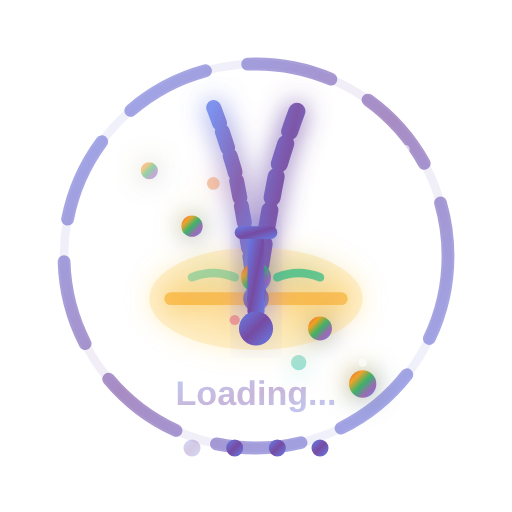
t = 0.00 s
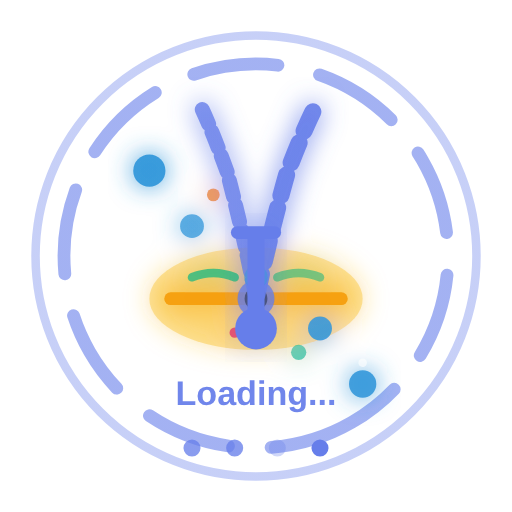
t = 0.67 s
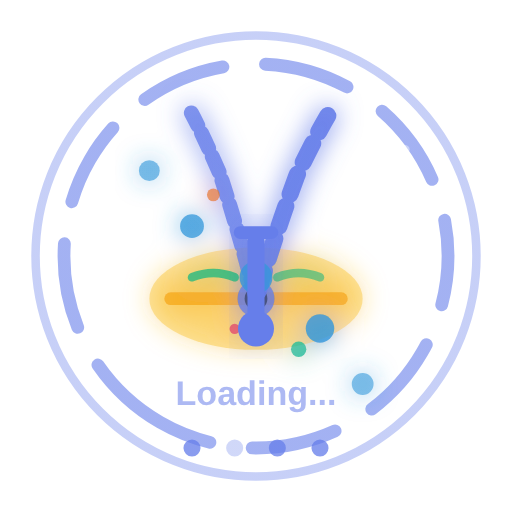
t = 1.33 s
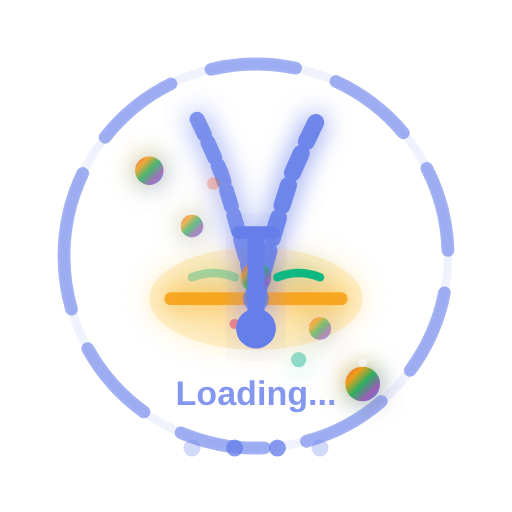
t = 2.00 s
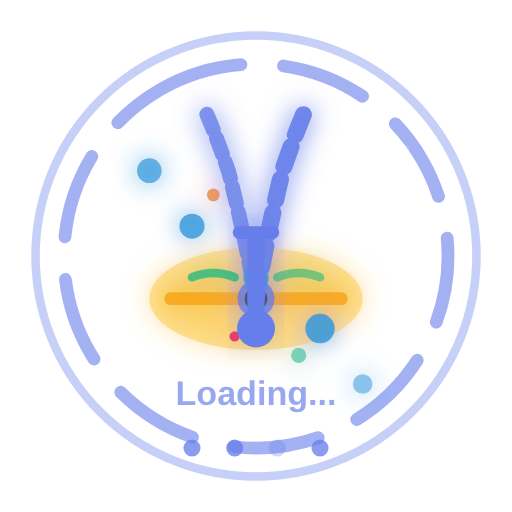
t = 2.67 s
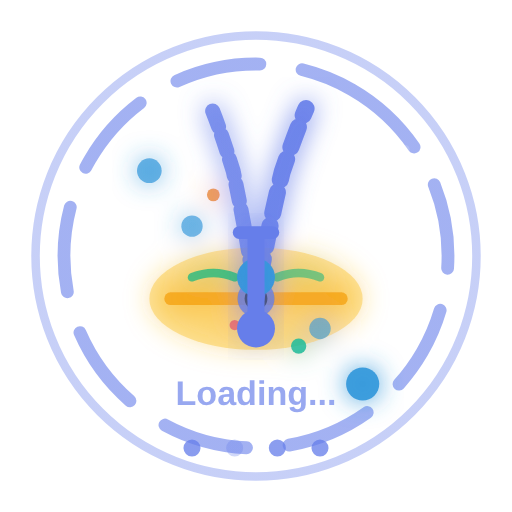
t = 3.33 s

The animated SVG that drew these frames (rendered in a browser with its animation timeline set to each time). Animation: 47 SMIL elements (animate=39,animateTransform=8); one cycle of 4.00 s, repeats indefinitely.

<svg width="120" height="120" viewBox="0 0 120 120" xmlns="http://www.w3.org/2000/svg">
  <defs>
    <linearGradient id="loadingGradient" x1="0%" y1="0%" x2="100%" y2="100%">
      <stop offset="0%" style="stop-color:#667eea;stop-opacity:1" />
      <stop offset="50%" style="stop-color:#764ba2;stop-opacity:1" />
      <stop offset="100%" style="stop-color:#667eea;stop-opacity:1" />
      <animateTransform
        attributeName="gradientTransform"
        type="rotate"
        values="0 60 60;360 60 60"
        dur="3s"
        repeatCount="indefinite"/>
    </linearGradient>
    
    <linearGradient id="pulseGradient" x1="0%" y1="0%" x2="100%" y2="100%">
      <stop offset="0%" style="stop-color:#e74c3c;stop-opacity:1" />
      <stop offset="25%" style="stop-color:#f39c12;stop-opacity:1" />
      <stop offset="50%" style="stop-color:#27ae60;stop-opacity:1" />
      <stop offset="75%" style="stop-color:#9b59b6;stop-opacity:1" />
      <stop offset="100%" style="stop-color:#3498db;stop-opacity:1" />
      <animateTransform
        attributeName="gradientTransform"
        type="rotate"
        values="0 60 60;360 60 60"
        dur="2s"
        repeatCount="indefinite"/>
    </linearGradient>
    
    <filter id="loadingGlow">
      <feGaussianBlur stdDeviation="3" result="coloredBlur"/>
      <feMerge> 
        <feMergeNode in="coloredBlur"/>
        <feMergeNode in="SourceGraphic"/>
      </feMerge>
    </filter>
    
    <filter id="shadowEffect">
      <feDropShadow dx="0" dy="0" stdDeviation="4" flood-color="#667eea" flood-opacity="0.3"/>
    </filter>
  </defs>
  
  <!-- Background pulse circle -->
  <circle cx="60" cy="60" r="50" fill="none" stroke="url(#loadingGradient)" stroke-width="2" opacity="0.3">
    <animate attributeName="r" values="45;55;45" dur="2s" repeatCount="indefinite"/>
    <animate attributeName="opacity" values="0.1;0.5;0.1" dur="2s" repeatCount="indefinite"/>
  </circle>
  
  <!-- Outer rotating ring -->
  <circle cx="60" cy="60" r="45" fill="none" stroke="url(#loadingGradient)" stroke-width="3" opacity="0.6" 
          stroke-dasharray="20 10" stroke-linecap="round">
    <animateTransform
      attributeName="transform"
      type="rotate"
      values="0 60 60;360 60 60"
      dur="4s"
      repeatCount="indefinite"/>
  </circle>
  
  <!-- Hair Transplant Loading Animation -->
  <g transform="translate(30, 25)" filter="url(#loadingGlow)">
    <!-- Skin Surface Animation -->
    <ellipse cx="30" cy="45" rx="25" ry="12" fill="#fbbf24" opacity="0.3">
      <animate attributeName="opacity" values="0.2;0.5;0.2" dur="2s" repeatCount="indefinite"/>
    </ellipse>
    <line x1="10" y1="45" x2="50" y2="45" stroke="#f59e0b" stroke-width="3" opacity="0.7" stroke-linecap="round">
      <animate attributeName="opacity" values="0.5;1;0.5" dur="1.5s" repeatCount="indefinite"/>
    </line>
    
    <!-- Hair Follicle Animation -->
    <circle cx="30" cy="45" r="4" fill="url(#loadingGradient)" opacity="0.8">
      <animate attributeName="r" values="3;5;3" dur="2s" repeatCount="indefinite"/>
    </circle>
    <circle cx="30" cy="45" r="2.5" fill="#1e293b" opacity="0.6">
      <animate attributeName="r" values="2;3;2" dur="2s" repeatCount="indefinite"/>
    </circle>
    
    <!-- Growing Hair Strands - Animated -->
    <path d="M30 45 Q32 30 35 15 Q38 5 40 0" 
          fill="none" stroke="url(#loadingGradient)" stroke-width="4" opacity="0.9"
          stroke-dasharray="5 3" stroke-linecap="round">
      <animate attributeName="stroke-dashoffset" values="0;-20" dur="1.5s" repeatCount="indefinite"/>
      <animateTransform
        attributeName="transform"
        type="rotate"
        values="0 30 45;10 30 45;0 30 45"
        dur="3s"
        repeatCount="indefinite"/>
    </path>
    
    <path d="M30 45 Q28 30 25 15 Q22 5 20 0" 
          fill="none" stroke="url(#loadingGradient)" stroke-width="3.5" opacity="0.8"
          stroke-dasharray="4 2" stroke-linecap="round">
      <animate attributeName="stroke-dashoffset" values="0;15" dur="1.8s" repeatCount="indefinite"/>
      <animateTransform
        attributeName="transform"
        type="rotate"
        values="0 30 45;-8 30 45;0 30 45"
        dur="3.2s"
        repeatCount="indefinite"/>
    </path>
    
    <!-- Hair Growth Indicators -->
    <path d="M15 40 Q20 38 25 40" 
          fill="none" stroke="#10b981" stroke-width="2" opacity="0.7" stroke-linecap="round">
      <animate attributeName="opacity" values="0.4;1;0.4" dur="1s" repeatCount="indefinite"/>
    </path>
    <path d="M35 40 Q40 38 45 40" 
          fill="none" stroke="#10b981" stroke-width="2" opacity="0.7" stroke-linecap="round">
      <animate attributeName="opacity" values="0.4;1;0.4" dur="1s" begin="0.5s" repeatCount="indefinite"/>
    </path>
    
    <!-- Animated Molecular Dots -->
    <circle cx="5" cy="15" r="3" fill="url(#pulseGradient)" opacity="0.9">
      <animate attributeName="r" values="2;4;2" dur="1.2s" repeatCount="indefinite"/>
      <animate attributeName="opacity" values="0.5;1;0.5" dur="1.2s" repeatCount="indefinite"/>
    </circle>
    
    <circle cx="15" cy="28" r="2.5" fill="url(#pulseGradient)" opacity="0.9">
      <animate attributeName="r" values="2;3.5;2" dur="1.4s" begin="0.3s" repeatCount="indefinite"/>
      <animate attributeName="opacity" values="0.5;1;0.5" dur="1.4s" begin="0.3s" repeatCount="indefinite"/>
    </circle>
    
    <circle cx="30" cy="40" r="3.5" fill="url(#pulseGradient)" opacity="0.9">
      <animate attributeName="r" values="2.5;4.5;2.5" dur="1.1s" begin="0.6s" repeatCount="indefinite"/>
      <animate attributeName="opacity" values="0.5;1;0.5" dur="1.1s" begin="0.6s" repeatCount="indefinite"/>
    </circle>
    
    <circle cx="45" cy="52" r="2.8" fill="url(#pulseGradient)" opacity="0.9">
      <animate attributeName="r" values="2;4;2" dur="1.3s" begin="0.9s" repeatCount="indefinite"/>
      <animate attributeName="opacity" values="0.5;1;0.5" dur="1.3s" begin="0.9s" repeatCount="indefinite"/>
    </circle>
    
    <circle cx="55" cy="65" r="3.2" fill="url(#pulseGradient)" opacity="0.9">
      <animate attributeName="r" values="2.2;4.2;2.2" dur="1.5s" begin="1.2s" repeatCount="indefinite"/>
      <animate attributeName="opacity" values="0.5;1;0.5" dur="1.5s" begin="1.2s" repeatCount="indefinite"/>
    </circle>
    
    <!-- Additional floating particles -->
    <circle cx="20" cy="18" r="1.5" fill="#e67e22" opacity="0.7">
      <animate attributeName="cy" values="18;22;18" dur="2s" repeatCount="indefinite"/>
      <animate attributeName="opacity" values="0.4;0.9;0.4" dur="2s" repeatCount="indefinite"/>
    </circle>
    
    <circle cx="40" cy="60" r="1.8" fill="#1abc9c" opacity="0.7">
      <animate attributeName="cy" values="60;56;60" dur="2.2s" repeatCount="indefinite"/>
      <animate attributeName="opacity" values="0.4;0.9;0.4" dur="2.2s" repeatCount="indefinite"/>
    </circle>
    
    <circle cx="25" cy="50" r="1.2" fill="#e91e63" opacity="0.7">
      <animate attributeName="cy" values="50;54;50" dur="1.8s" repeatCount="indefinite"/>
      <animate attributeName="opacity" values="0.4;0.9;0.4" dur="1.8s" repeatCount="indefinite"/>
    </circle>
  </g>
  
  <!-- Central Medical Tool - Animated -->
  <g transform="translate(50, 45)" filter="url(#shadowEffect)">
    <!-- Medical instrument with pulse animation -->
    <rect x="8" y="10" width="4" height="20" fill="url(#loadingGradient)" rx="2">
      <animate attributeName="height" values="20;24;20" dur="1.5s" repeatCount="indefinite"/>
      <animate attributeName="y" values="10;8;10" dur="1.5s" repeatCount="indefinite"/>
    </rect>
    
    <rect x="5" y="8" width="10" height="3" fill="url(#loadingGradient)" rx="1.5">
      <animate attributeName="width" values="10;12;10" dur="1.5s" repeatCount="indefinite"/>
      <animate attributeName="x" values="5;4;5" dur="1.5s" repeatCount="indefinite"/>
    </rect>
    
    <circle cx="10" cy="32" r="4" fill="url(#loadingGradient)">
      <animate attributeName="r" values="4;5;4" dur="1.5s" repeatCount="indefinite"/>
    </circle>
  </g>
  
  <!-- Loading Text Animation -->
  <g transform="translate(60, 95)">
    <text x="0" y="0" font-family="Arial, sans-serif" font-size="8" font-weight="600" 
          fill="url(#loadingGradient)" text-anchor="middle" opacity="0.8">
      Loading...
      <animate attributeName="opacity" values="0.4;1;0.4" dur="1.5s" repeatCount="indefinite"/>
    </text>
  </g>
  
  <!-- Progress indicator dots -->
  <g transform="translate(45, 105)">
    <circle cx="0" cy="0" r="2" fill="url(#loadingGradient)">
      <animate attributeName="opacity" values="0.3;1;0.3" dur="1s" repeatCount="indefinite"/>
    </circle>
    <circle cx="10" cy="0" r="2" fill="url(#loadingGradient)">
      <animate attributeName="opacity" values="0.3;1;0.3" dur="1s" begin="0.33s" repeatCount="indefinite"/>
    </circle>
    <circle cx="20" cy="0" r="2" fill="url(#loadingGradient)">
      <animate attributeName="opacity" values="0.3;1;0.3" dur="1s" begin="0.66s" repeatCount="indefinite"/>
    </circle>
    <circle cx="30" cy="0" r="2" fill="url(#loadingGradient)">
      <animate attributeName="opacity" values="0.3;1;0.3" dur="1s" begin="1s" repeatCount="indefinite"/>
    </circle>
  </g>
  
  <!-- Sparkle effects -->
  <g opacity="0.6">
    <circle cx="25" cy="25" r="1" fill="#fff">
      <animate attributeName="opacity" values="0;1;0" dur="2s" repeatCount="indefinite"/>
      <animateTransform attributeName="transform" type="rotate" values="0 25 25;360 25 25" dur="4s" repeatCount="indefinite"/>
    </circle>
    <circle cx="95" cy="35" r="1" fill="#fff">
      <animate attributeName="opacity" values="0;1;0" dur="2.5s" begin="0.5s" repeatCount="indefinite"/>
      <animateTransform attributeName="transform" type="rotate" values="0 95 35;360 95 35" dur="3s" repeatCount="indefinite"/>
    </circle>
    <circle cx="85" cy="85" r="1" fill="#fff">
      <animate attributeName="opacity" values="0;1;0" dur="2.2s" begin="1s" repeatCount="indefinite"/>
      <animateTransform attributeName="transform" type="rotate" values="0 85 85;360 85 85" dur="3.5s" repeatCount="indefinite"/>
    </circle>
  </g>
</svg>
